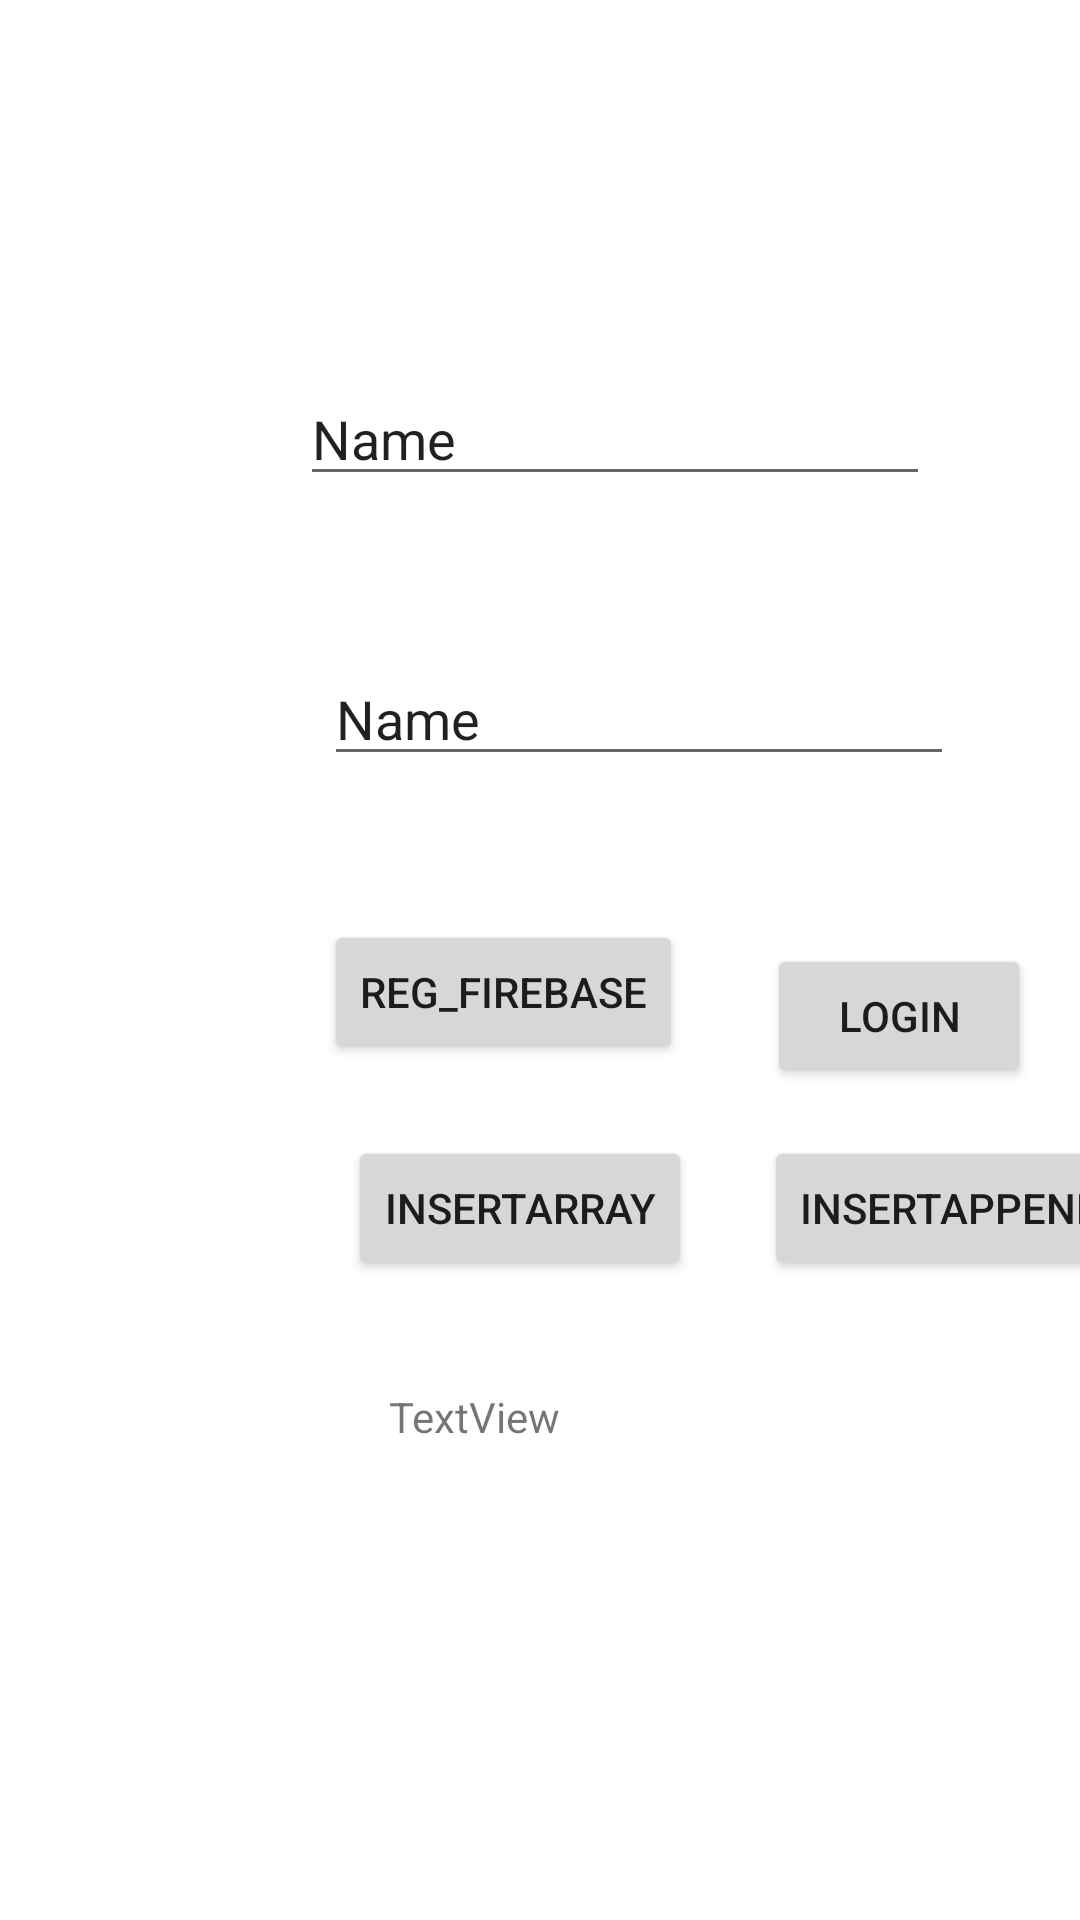

Android layout source for this screen:
<!-- AndroidManifest.xml: application theme Theme.Lab2ADNWK -->
<!-- res/layout/activity_lab8firebas.xml -->
<?xml version="1.0" encoding="utf-8"?>
<androidx.constraintlayout.widget.ConstraintLayout xmlns:android="http://schemas.android.com/apk/res/android"
    xmlns:app="http://schemas.android.com/apk/res-auto"
    xmlns:tools="http://schemas.android.com/tools"
    android:layout_width="match_parent"
    android:layout_height="match_parent"
    tools:context=".lab8.lab8firebas">

    <EditText
        android:id="@+id/l8_edt_name"
        android:layout_width="wrap_content"
        android:layout_height="wrap_content"
        android:layout_marginStart="100dp"
        android:layout_marginTop="124dp"
        android:ems="10"
        android:inputType="textPersonName"
        android:text="Name"
        app:layout_constraintStart_toStartOf="parent"
        app:layout_constraintTop_toTopOf="parent" />

    <EditText
        android:id="@+id/l8_edt_pass"
        android:layout_width="wrap_content"
        android:layout_height="wrap_content"
        android:layout_marginStart="108dp"
        android:layout_marginTop="52dp"
        android:ems="10"
        android:inputType="textPersonName"
        android:text="Name"
        app:layout_constraintStart_toStartOf="parent"
        app:layout_constraintTop_toBottomOf="@+id/l8_edt_name" />

    <Button
        android:id="@+id/l8_btn_reg"
        android:layout_width="wrap_content"
        android:layout_height="wrap_content"
        android:layout_marginTop="48dp"
        android:onClick="registerFB"
        android:text="REG_firebase"
        app:layout_constraintStart_toStartOf="@+id/l8_edt_pass"
        app:layout_constraintTop_toBottomOf="@+id/l8_edt_pass" />

    <TextView
        android:id="@+id/l8_tv_kq"
        android:layout_width="101dp"
        android:layout_height="99dp"
        android:layout_marginTop="108dp"
        android:text="TextView"
        app:layout_constraintEnd_toEndOf="parent"
        app:layout_constraintStart_toStartOf="parent"
        app:layout_constraintTop_toBottomOf="@+id/l8_btn_reg" />

    <Button
        android:id="@+id/l8_btn_login"
        android:layout_width="wrap_content"
        android:layout_height="wrap_content"
        android:layout_marginStart="28dp"
        android:layout_marginTop="56dp"
        android:text="LOGIN"
        android:onClick="Loginfirebase"
        app:layout_constraintStart_toEndOf="@+id/l8_btn_reg"
        app:layout_constraintTop_toBottomOf="@+id/l8_edt_pass" />

    <Button
        android:id="@+id/l8_btn_insertarray"
        android:layout_width="wrap_content"
        android:layout_height="wrap_content"
        android:layout_marginStart="8dp"
        android:layout_marginTop="24dp"
        android:text="InsertArray"
        android:onClick="insertArray"
        app:layout_constraintStart_toStartOf="@+id/l8_btn_reg"
        app:layout_constraintTop_toBottomOf="@+id/l8_btn_reg" />

    <Button
        android:id="@+id/button3"
        android:layout_width="wrap_content"
        android:layout_height="wrap_content"
        android:layout_marginStart="24dp"
        android:text="Insertappend"
        android:onClick="insert_append"
        app:layout_constraintStart_toEndOf="@+id/l8_btn_insertarray"
        app:layout_constraintTop_toTopOf="@+id/l8_btn_insertarray" />


</androidx.constraintlayout.widget.ConstraintLayout>
<!-- resources referenced by this layout -->
<resources>
  <style name="Theme.Lab2ADNWK" parent="Theme.MaterialComponents.DayNight.NoActionBar">
          
          <item name="colorPrimary">@color/purple_500</item>
          <item name="colorPrimaryVariant">@color/purple_700</item>
          <item name="colorOnPrimary">@color/white</item>
          
          <item name="colorSecondary">@color/teal_200</item>
          <item name="colorSecondaryVariant">@color/teal_700</item>
          <item name="colorOnSecondary">@color/black</item>
          
          <item name="android:statusBarColor" tools:targetApi="l">?attr/colorPrimaryVariant</item>
          
      </style>
  <!-- not gathered from this repository: default colours our renderer supplied (Android Studio template values) -->
  <color name="purple_500">#FF6200EE</color>
  <color name="purple_700">#FF3700B3</color>
  <color name="teal_200">#FF03DAC5</color>
  <color name="teal_700">#FF018786</color>
  <color name="black">#FF000000</color>
  <color name="white">#FFFFFFFF</color>
</resources>
